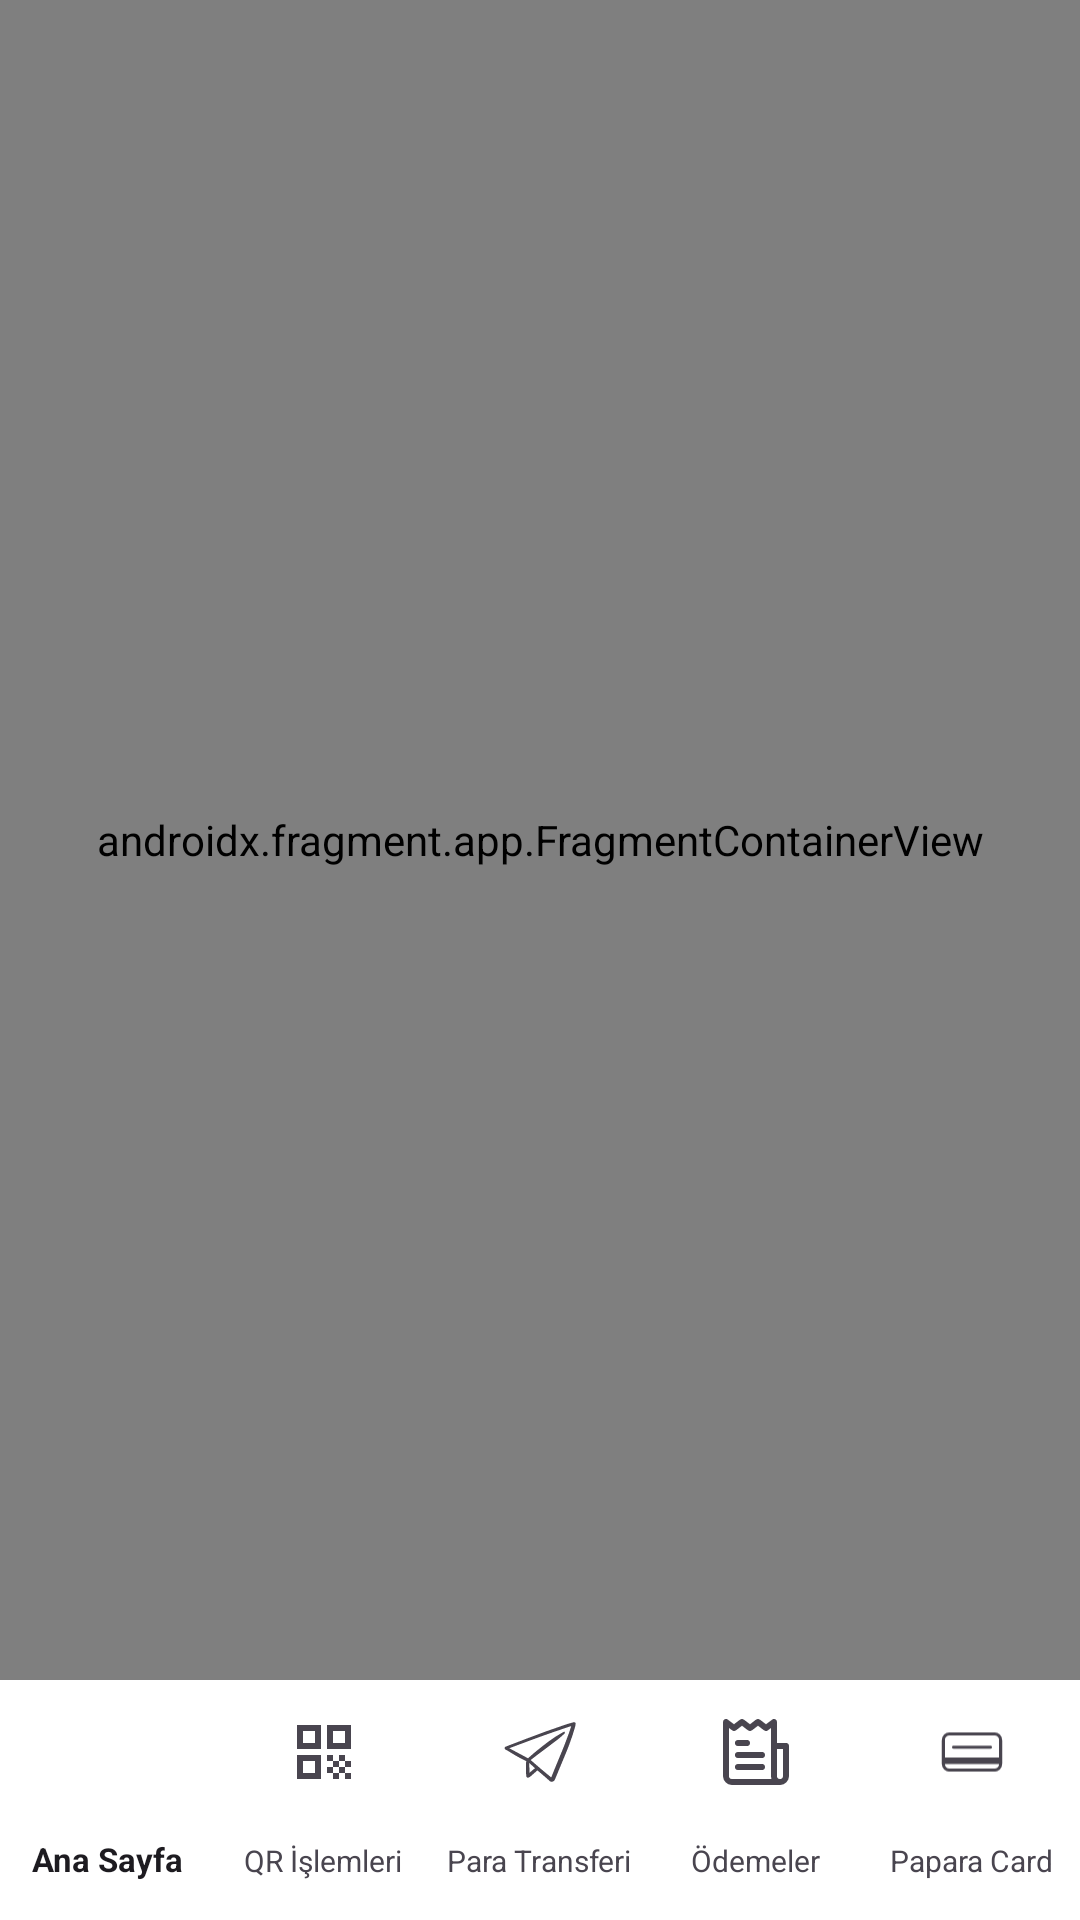

Produce the Android XML layout that renders to this screen, including the resource entries it uses.
<!-- AndroidManifest.xml: application theme Theme.JetpackNavigationWithPaparaUIClone -->
<!-- res/layout/activity_main.xml -->
<?xml version="1.0" encoding="utf-8"?>
<LinearLayout xmlns:android="http://schemas.android.com/apk/res/android"
    xmlns:app="http://schemas.android.com/apk/res-auto"
    xmlns:tools="http://schemas.android.com/tools"
    android:layout_width="match_parent"
    android:layout_height="match_parent"
    android:orientation="vertical"
    tools:context=".MainActivity">

    <androidx.fragment.app.FragmentContainerView
        android:id="@+id/fragmentContainerView"
        android:layout_width="match_parent"
        android:layout_height="0dp"
        android:name="androidx.navigation.fragment.NavHostFragment"
        app:navGraph="@navigation/main_nav_graph"
        app:defaultNavHost="true"
        android:layout_weight="1"/>

    <com.google.android.material.bottomnavigation.BottomNavigationView
        android:id="@+id/bottomNavigationView"
        android:layout_width="match_parent"
        android:layout_height="wrap_content"
        app:labelVisibilityMode="labeled"
        app:menu="@menu/bottom_menu"
        app:itemTextAppearanceActive="@style/BottomNavigationView.Active"
        app:itemTextAppearanceInactive="@style/BottomNavigationView"
        android:background="@color/white"/>

</LinearLayout>
<!-- resources referenced by this layout -->
<resources>
  <style name="BottomNavigationView" parent="@style/TextAppearance.AppCompat.Caption">
          <item name="android:textSize">10sp</item>
      </style>
  <style name="BottomNavigationView.Active" parent="@style/TextAppearance.AppCompat.Caption">
          <item name="android:textSize">11sp</item>
      </style>
  <style name="Theme.JetpackNavigationWithPaparaUIClone" parent="Base.Theme.JetpackNavigationWithPaparaUIClone" />
  <style name="Base.Theme.JetpackNavigationWithPaparaUIClone" parent="Theme.Material3.DayNight.NoActionBar">
          
          
          <item name="android:statusBarColor">@color/white</item>
          <item name="android:windowLightStatusBar">true</item>
      </style>
  <!-- not gathered from this repository: default colours our renderer supplied (Android Studio template values) -->
  <color name="white">#FFFFFFFF</color>
</resources>
